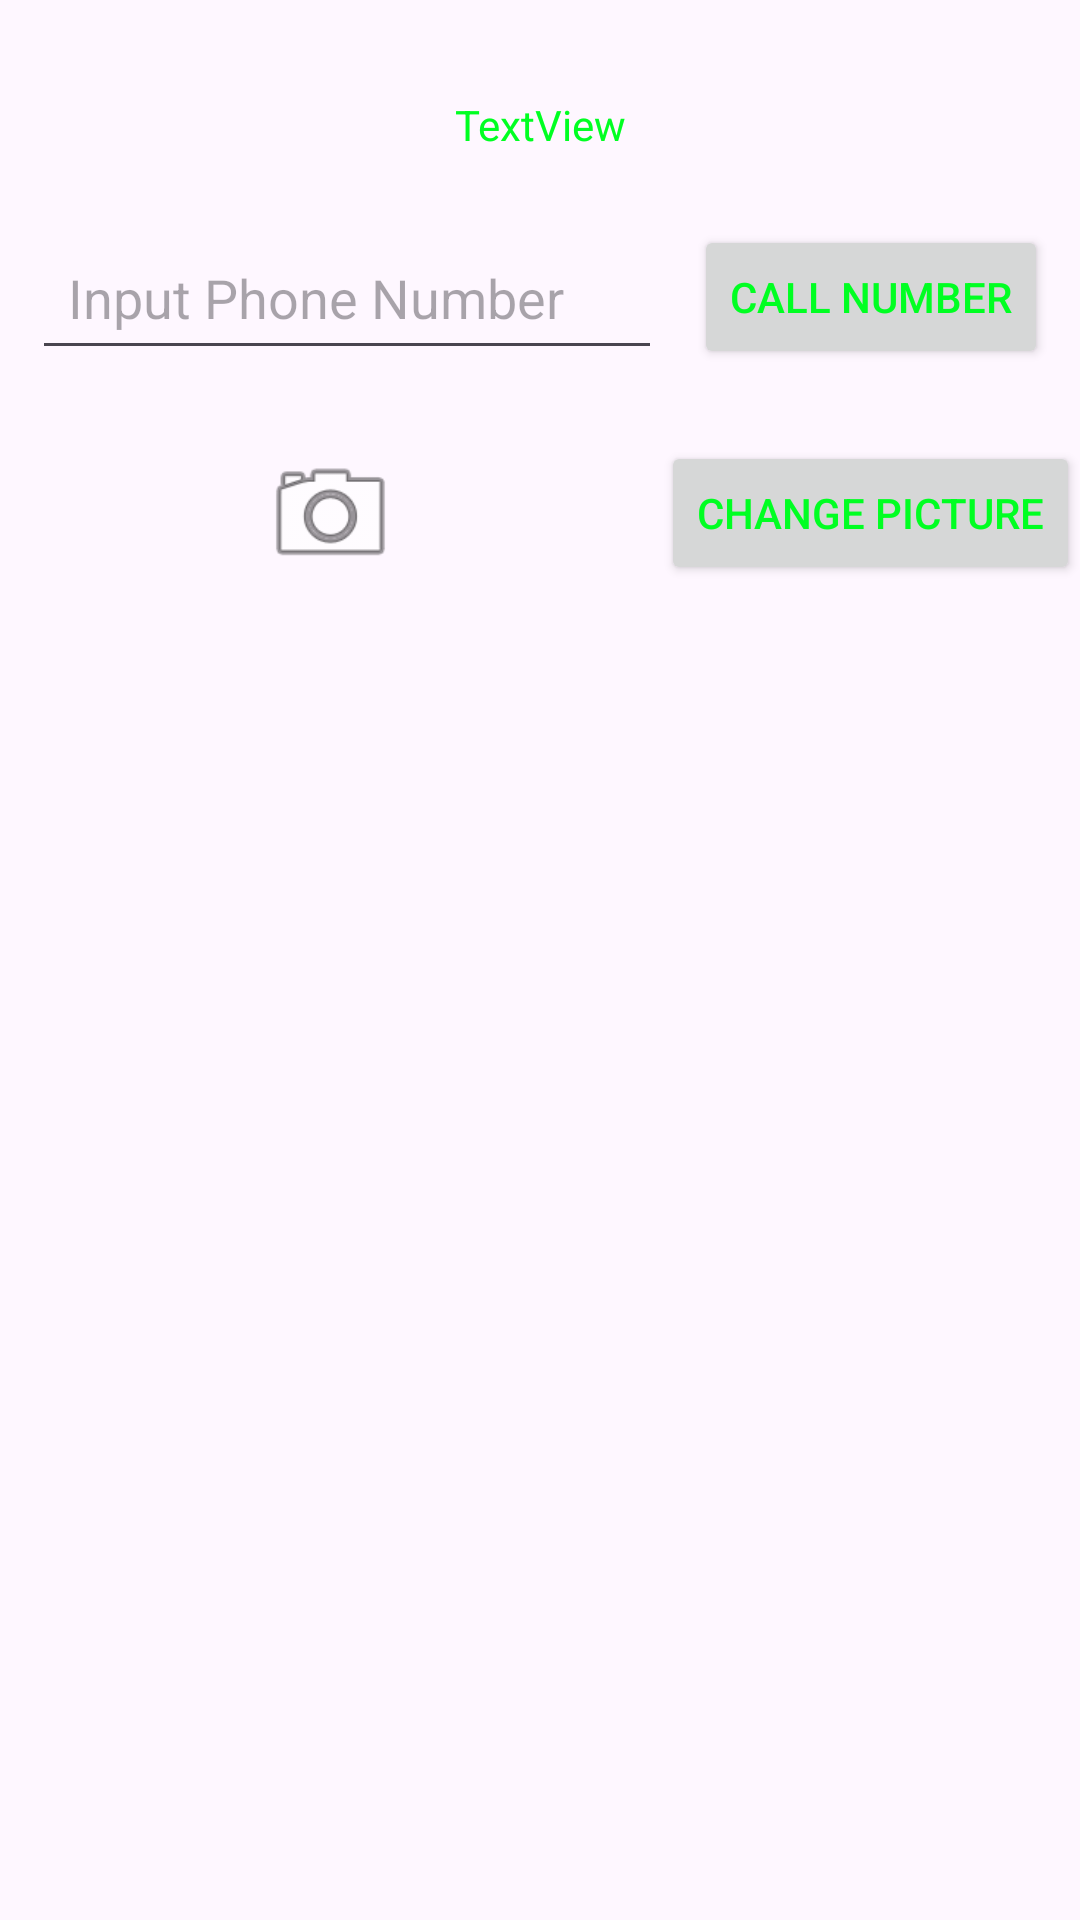

Layout XML and referenced resources for this Android screen:
<!-- AndroidManifest.xml: application theme Theme.OliversAndroidLabs -->
<!-- res/layout/activity_second.xml -->
<?xml version="1.0" encoding="utf-8"?>
<androidx.constraintlayout.widget.ConstraintLayout xmlns:android="http://schemas.android.com/apk/res/android"
    xmlns:app="http://schemas.android.com/apk/res-auto"
    xmlns:tools="http://schemas.android.com/tools"
    android:layout_width="match_parent"
    android:layout_height="match_parent"
    tools:context=".SecondActivity">

    <TextView
        android:id="@+id/Welcome"
        android:layout_width="wrap_content"
        android:layout_height="wrap_content"
        android:layout_marginTop="32dp"
        android:text="TextView"
        app:layout_constraintBottom_toTopOf="@+id/phoneNumber"
        app:layout_constraintEnd_toEndOf="parent"
        app:layout_constraintStart_toStartOf="parent"
        app:layout_constraintTop_toTopOf="parent" />

    <Button
        android:id="@+id/callButton"
        android:layout_width="wrap_content"
        android:layout_height="wrap_content"
        android:layout_marginTop="24dp"
        android:text="CALL NUMBER"
        android:textColorHint="#E42C2C"
        android:textColorLink="#FFFFFF"
        app:layout_constraintEnd_toEndOf="parent"
        app:layout_constraintHorizontal_bias="0.5"
        app:layout_constraintStart_toEndOf="@+id/phoneNumber"
        app:layout_constraintTop_toBottomOf="@+id/Welcome" />

    <EditText
        android:id="@+id/phoneNumber"
        android:layout_width="wrap_content"
        android:layout_height="wrap_content"
        android:layout_marginTop="24dp"
        android:ems="10"
        android:padding="12dp"
        android:hint="@string/input_phone_number"
        android:inputType="phone"
        app:layout_constraintEnd_toStartOf="@+id/callButton"
        app:layout_constraintHorizontal_bias="0.5"
        app:layout_constraintStart_toStartOf="parent"
        app:layout_constraintTop_toBottomOf="@+id/Welcome" />

    <ImageView
        android:id="@+id/profileImage"
        android:layout_width="47dp"
        android:layout_height="48dp"
        android:layout_marginTop="24dp"
        app:layout_constraintEnd_toStartOf="@+id/ChangePicture"
        app:layout_constraintHorizontal_bias="0.5"
        app:layout_constraintStart_toStartOf="parent"
        app:layout_constraintTop_toBottomOf="@+id/phoneNumber"
        app:srcCompat="@android:drawable/ic_menu_camera" />

    <Button
        android:id="@+id/ChangePicture"
        android:layout_width="wrap_content"
        android:layout_height="wrap_content"
        android:layout_marginTop="24dp"
        android:text="CHANGE PICTURE"
        app:layout_constraintEnd_toEndOf="parent"
        app:layout_constraintHorizontal_bias="0.5"
        app:layout_constraintStart_toEndOf="@+id/imageView"
        app:layout_constraintTop_toBottomOf="@+id/callButton" />
</androidx.constraintlayout.widget.ConstraintLayout>
<!-- resources referenced by this layout -->
<resources>
  <string name="input_phone_number">Input Phone Number</string>
  <style name="Theme.OliversAndroidLabs" parent="Base.Theme.OliversAndroidLabs" />
  <style name="Base.Theme.OliversAndroidLabs" parent="Theme.Material3.DayNight.NoActionBar">
          
  
          
          <item name="colorPrimary">@color/my_primary</item>
  
          
          <item name="colorSecondary">@color/my_secondary</item>
  
          
          <item name="android:statusBarColor">#5200FF</item>
  
          
          <item name="android:textColor">@color/my_text</item>
  
  
      </style>
  <color name="my_primary">#F40079</color>
  <color name="my_secondary">#1BACBA</color>
  <color name="my_text">#00FF22</color>
</resources>
